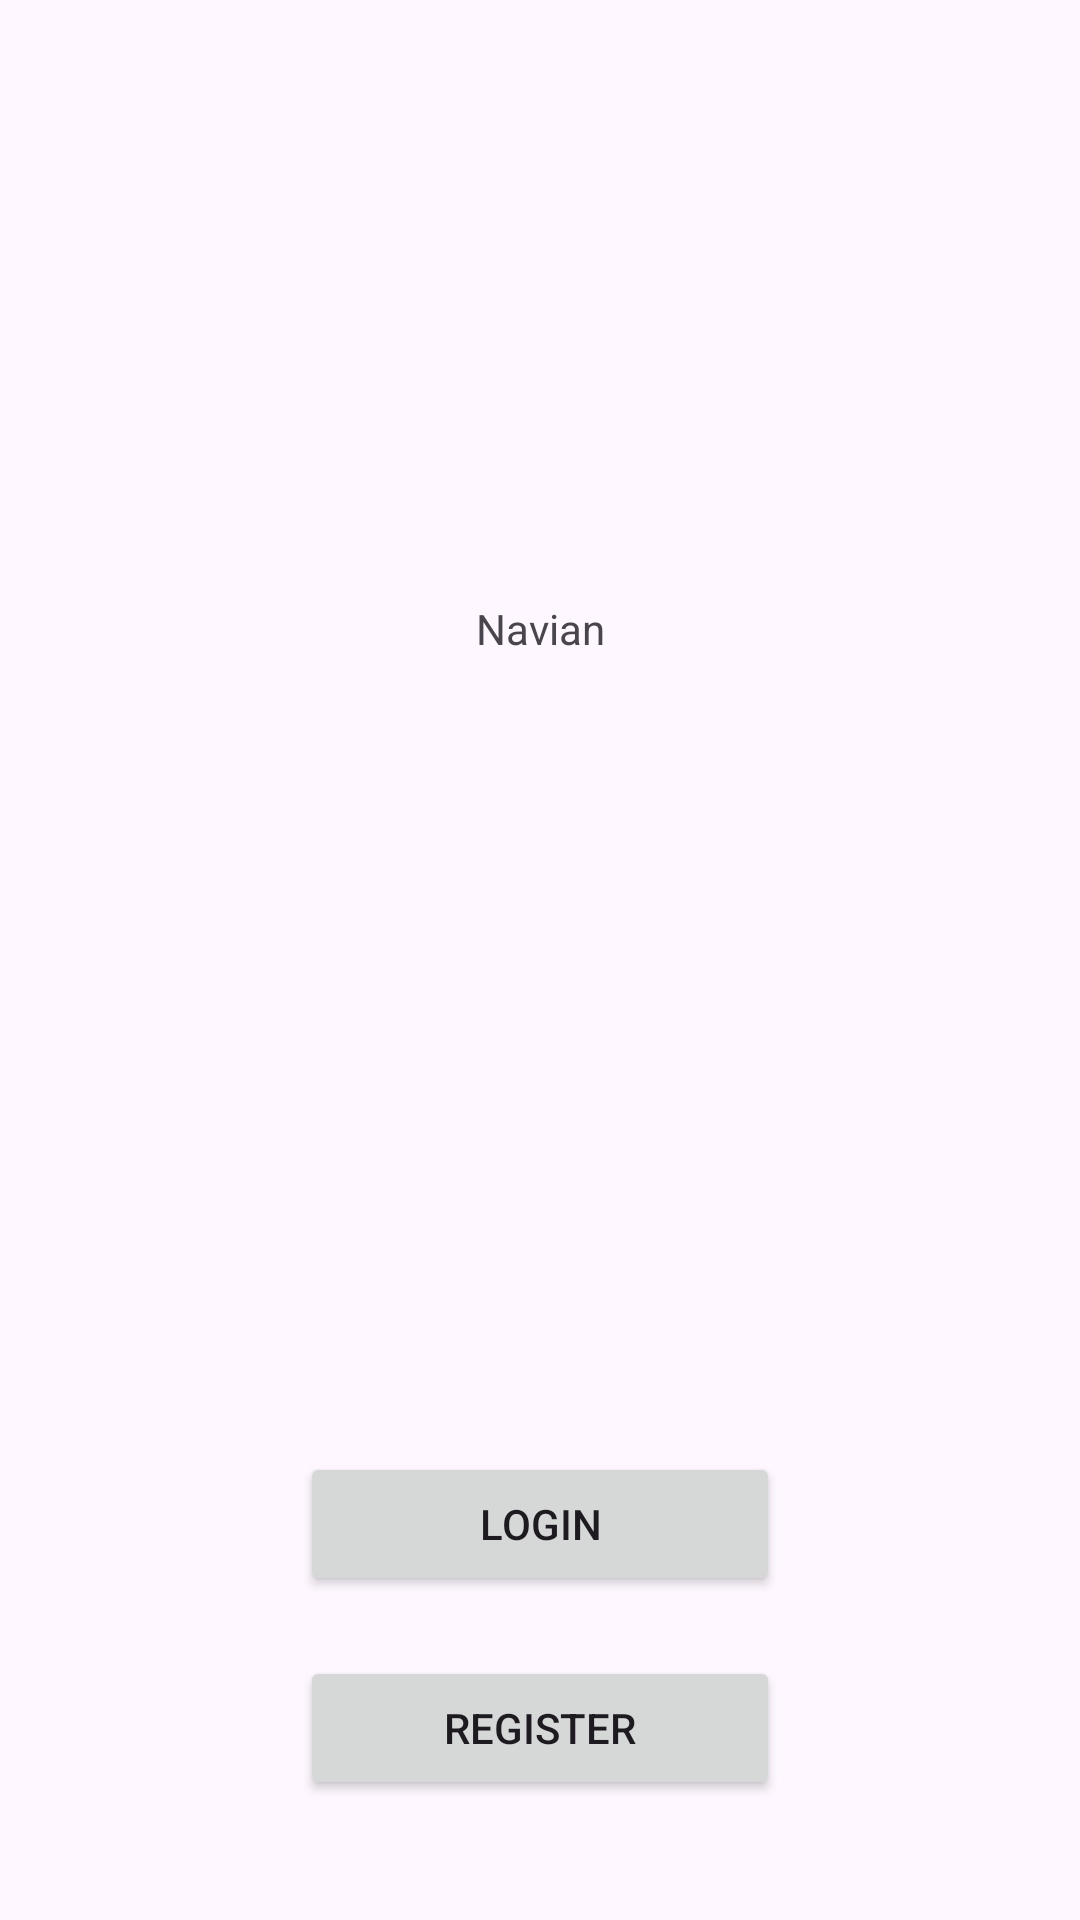

Write the Android layout XML for this screen, with the resource values it uses.
<!-- AndroidManifest.xml: application theme Theme.Navian -->
<!-- res/layout/activity_main.xml -->
<?xml version="1.0" encoding="utf-8"?>
<androidx.constraintlayout.widget.ConstraintLayout xmlns:android="http://schemas.android.com/apk/res/android"
    xmlns:app="http://schemas.android.com/apk/res-auto"
    xmlns:tools="http://schemas.android.com/tools"
    android:layout_width="match_parent"
    android:layout_height="match_parent"
    tools:context=".MainActivity">

    <TextView
        android:layout_width="wrap_content"
        android:layout_height="wrap_content"
        android:layout_marginTop="200dp"
        android:text="Navian"
        app:layout_constraintEnd_toEndOf="parent"
        app:layout_constraintStart_toStartOf="parent"
        app:layout_constraintTop_toTopOf="parent" />

    <Button
        android:id="@+id/login_button"
        android:layout_width="160dp"
        android:layout_height="wrap_content"
        android:layout_marginBottom="20dp"
        android:text="Login"
        app:layout_constraintBottom_toTopOf="@+id/register_button"
        app:layout_constraintEnd_toEndOf="parent"
        app:layout_constraintStart_toStartOf="parent" />

    <Button
        android:id="@+id/register_button"
        android:layout_width="160dp"
        android:layout_height="wrap_content"
        android:layout_marginBottom="40dp"
        android:text="Register"
        app:layout_constraintBottom_toBottomOf="parent"
        app:layout_constraintEnd_toEndOf="parent"
        app:layout_constraintStart_toStartOf="parent" />

</androidx.constraintlayout.widget.ConstraintLayout>
<!-- resources referenced by this layout -->
<resources>
  <style name="Theme.Navian" parent="Base.Theme.Navian" />
  <style name="Base.Theme.Navian" parent="Theme.Material3.DayNight.NoActionBar">
          
          
      </style>
</resources>
